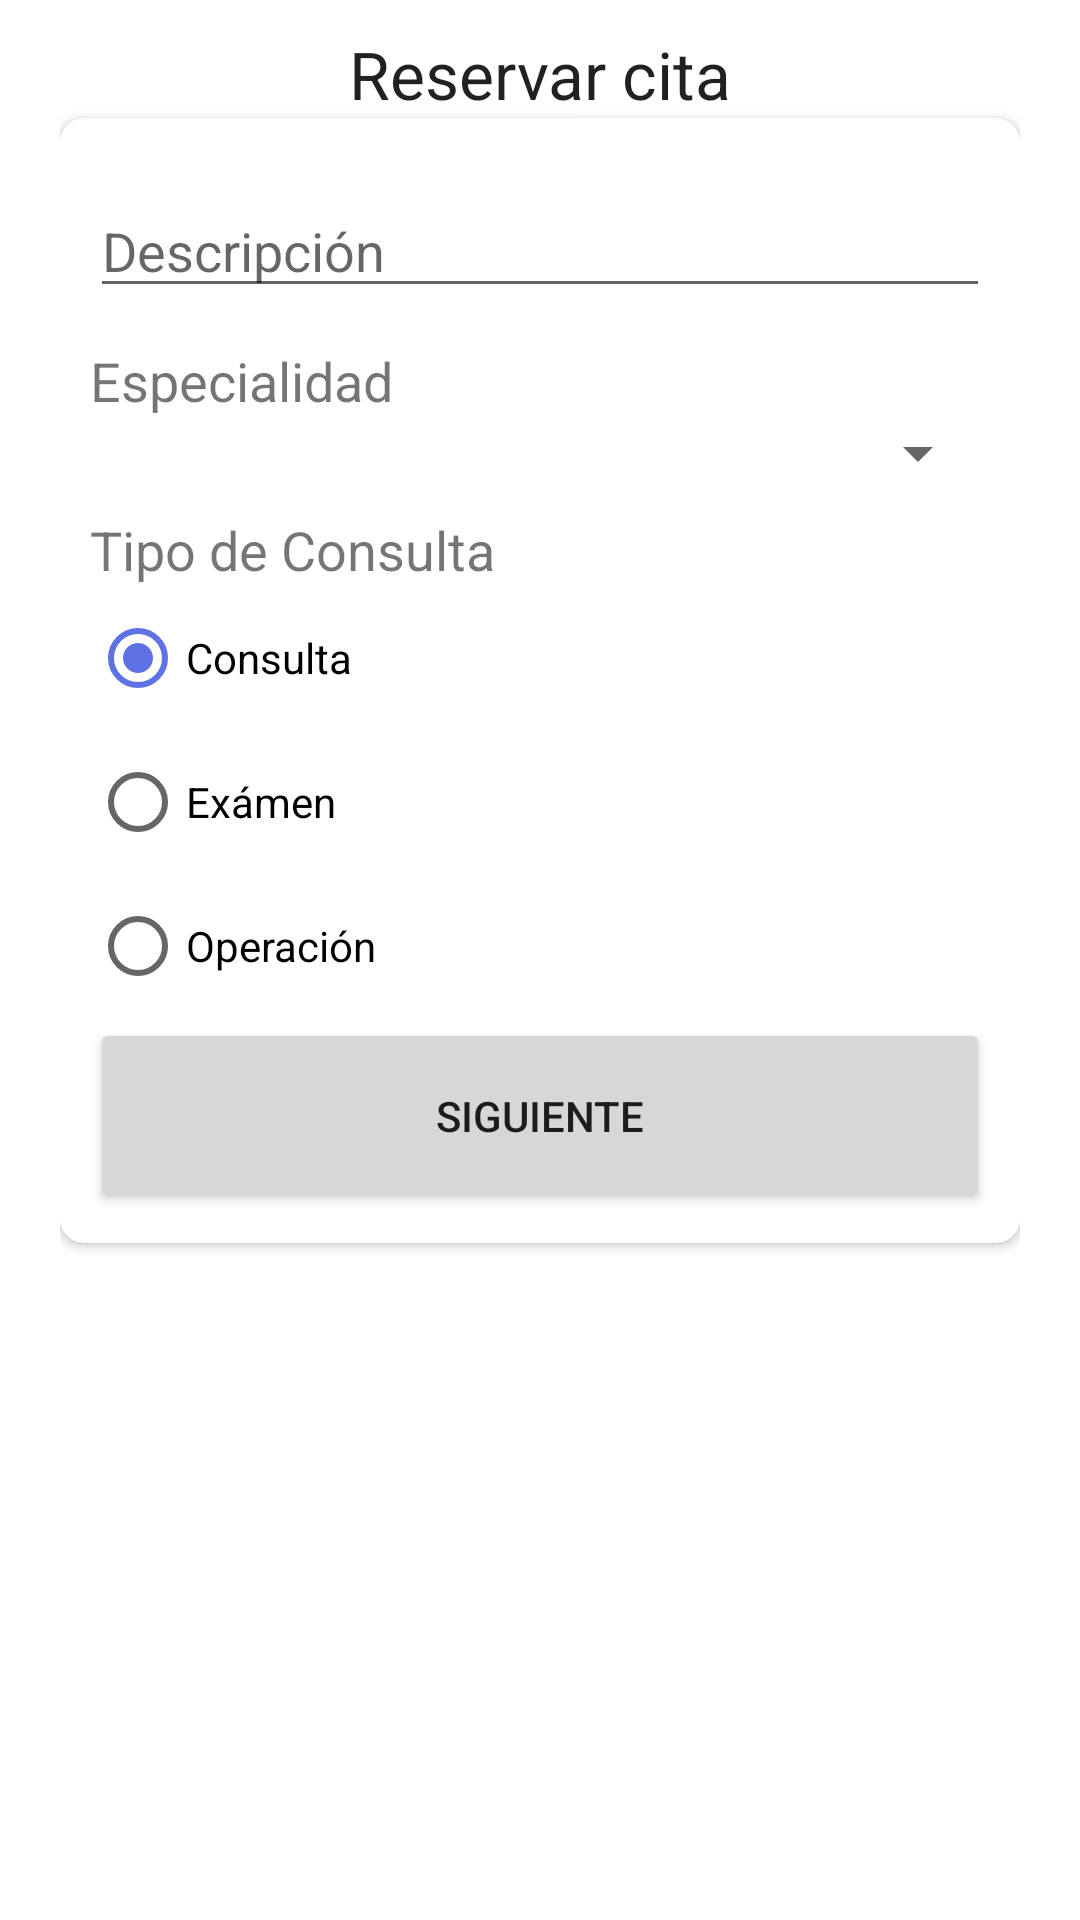

Reconstruct the res/layout file that produces this screen, plus the resources it refers to.
<!-- AndroidManifest.xml: application theme Theme.MyAppointments -->
<!-- res/layout/activity_create_appointment.xml -->
<?xml version="1.0" encoding="utf-8"?>
<LinearLayout xmlns:app="http://schemas.android.com/apk/res-auto"
    xmlns:tools="http://schemas.android.com/tools"
    xmlns:android="http://schemas.android.com/apk/res/android"
    android:layout_width="match_parent"
    android:layout_height="match_parent"
    android:orientation="vertical"
    android:paddingStart="20dp"
    android:paddingEnd="20dp"
    android:paddingTop="10dp"
    android:animateLayoutChanges="true"
    tools:context=".CreateAppointmentActivity">

     <TextView
        android:layout_width="match_parent"
        android:layout_height="wrap_content"
        android:gravity="center_horizontal"
        android:textAppearance="@style/TextAppearance.AppCompat.Large"
        android:text="@string/label_create_appointment" />

      <androidx.cardview.widget.CardView
        android:id="@+id/cvStep1"
        android:layout_width="match_parent"
        android:layout_height="wrap_content"
        android:layout_gravity="center"
        app:cardCornerRadius="8dp">
        <LinearLayout
            android:layout_width="match_parent"
            android:layout_height="match_parent"
            android:orientation="vertical"
            android:padding="10dp"
            android:gravity="center_vertical">

            <EditText
                android:id="@+id/etDescription"
                android:layout_width="match_parent"
                android:layout_height="wrap_content"
                android:layout_marginTop="12dp"
                android:hint="@string/promptDescription"
                android:autofillHints=""
                android:inputType="text"/>
            <TextView
                android:layout_width="match_parent"
                android:layout_height="wrap_content"
                android:layout_marginTop="12dp"
                android:text="@string/label_specialty"
                android:textSize="18sp"/>

            <Spinner
                android:id="@+id/spinnerSpecialties"
                android:layout_width="match_parent"
                android:layout_height="wrap_content" />

            <TextView
                android:layout_width="match_parent"
                android:layout_height="wrap_content"
                android:layout_marginTop="8dp"
                android:text="@string/label_appointment_type"
                android:textSize="18sp"/>

            <RadioGroup
               android:layout_width="match_parent"
               android:layout_height="wrap_content">
               <RadioButton
                   android:checked="true"
                   android:layout_width="match_parent"
                   android:layout_height="wrap_content"
                   android:text="@string/label_type1"/>
               <RadioButton
                   android:layout_width="match_parent"
                   android:layout_height="wrap_content"
                   android:text="@string/label_type2"/>
               <RadioButton
                   android:layout_width="match_parent"
                   android:layout_height="wrap_content"
                   android:text="@string/label_type3"/>
             </RadioGroup>

             <Button
                android:id="@+id/btnNext"
                android:layout_width="match_parent"
                android:layout_height="65dp"
                android:layout_gravity="bottom"
                app:icon="@drawable/ic_navigate_next"
                app:iconGravity="end"
                style="@style/MenuButton"
                android:text="@string/btn_next" />

        </LinearLayout>
      </androidx.cardview.widget.CardView>

      <androidx.cardview.widget.CardView
        android:id="@+id/cvStep2"
        android:layout_gravity="center"
        android:layout_width="match_parent"
        android:layout_height="wrap_content"
        android:visibility="gone"
        app:cardCornerRadius="8dp">

         <LinearLayout
             android:layout_width="match_parent"
             android:layout_height="match_parent"
             android:orientation="vertical"
             android:padding="10dp"
             android:gravity="center_vertical">

             <TextView
                android:layout_width="match_parent"
                android:layout_height="wrap_content"
                android:text="@string/label_doctor"
                android:textSize="18sp"/>

            <Spinner
                android:id="@+id/spinnerDoctors"
                android:layout_width="match_parent"
                android:layout_height="wrap_content" />

            <EditText
                android:id="@+id/etScheduledDate"
                android:layout_width="match_parent"
                android:layout_height="wrap_content"
                android:inputType="date"
                android:focusable="false"
                android:clickable="true"
                android:maxLines="1"
                android:autofillHints=""
                android:hint="@string/label_appointment_date"/>

            <TextView
                android:layout_width="match_parent"
                android:layout_height="wrap_content"
                android:layout_marginTop="12dp"
                android:text="@string/label_hours"
                android:gravity="center"
                android:textSize="18sp"/>

            <androidx.core.widget.NestedScrollView
                    android:layout_width="match_parent"
                    android:layout_height="0dp"
                    android:layout_weight="1">
                    <LinearLayout
                        android:layout_width="match_parent"
                        android:layout_height="wrap_content"
                        android:gravity="center_horizontal"
                        android:paddingStart="30dp"
                        android:orientation="horizontal">

                        <LinearLayout
                            android:id="@+id/rgLeft"
                            android:layout_width="0dp"
                            android:layout_height="wrap_content"
                            android:orientation="vertical"
                            android:layout_weight="1">
                            <RadioButton
                                android:layout_width="wrap_content"
                                android:layout_height="wrap_content"
                                android:text="8:00 AM"/>

                        </LinearLayout>

                        <LinearLayout
                            android:id="@+id/rgRight"
                            android:layout_width="0dp"
                            android:layout_height="wrap_content"
                            android:layout_weight="1"
                            android:orientation="vertical"
                            android:paddingStart="20dp">
                            <RadioButton
                                android:layout_width="wrap_content"
                                android:layout_height="wrap_content"
                                android:text="8:00 AM"/>

                        </LinearLayout>

                    </LinearLayout>
                </androidx.core.widget.NestedScrollView>

                <Button
                        android:id="@+id/btConfirm"
                        android:layout_width="match_parent"
                        android:layout_height="65dp"
                        app:icon="@drawable/ic_check"
                        app:iconGravity="end"
                        style="@style/MenuButton"
                        android:text="@string/btn_confirm" />
         </LinearLayout>
      </androidx.cardview.widget.CardView>

</LinearLayout>
<!-- resources referenced by this layout -->
<resources>
  <string name="btn_confirm">Confirmar</string>
  <string name="btn_next">Siguiente</string>
  <string name="label_appointment_date">Fecha de la cita</string>
  <string name="label_appointment_type">Tipo de Consulta</string>
  <string name="label_create_appointment">Reservar cita</string>
  <string name="label_doctor">Médico</string>
  <string name="label_hours">Hora de atención</string>
  <string name="label_specialty">Especialidad</string>
  <string name="label_type1">Consulta</string>
  <string name="label_type2">Exámen</string>
  <string name="label_type3">Operación</string>
  <string name="promptDescription">Descripción</string>
  <style name="MenuButton">
        <item name="android:paddingStart">85dp</item>
          <item name="android:paddingEnd">85dp</item>
          <item name="android:layout_height">80dp</item>
      </style>
  <style name="Theme.MyAppointments" parent="Theme.MaterialComponents.DayNight.DarkActionBar">
          
          <item name="colorPrimary">@color/purple_500</item>
          <item name="colorPrimaryVariant">@color/purple_700</item>
          <item name="colorOnPrimary">@color/white</item>
          
          <item name="colorSecondary">@color/teal_200</item>
          <item name="colorSecondaryVariant">@color/teal_700</item>
          <item name="colorOnSecondary">@color/black</item>
          
          <item name="android:statusBarColor" tools:targetApi="l">?attr/colorPrimaryVariant</item>
          
      </style>
  <color name="purple_500">#5e72e4</color>
  <color name="purple_700">#172b4d</color>
  <color name="white">#FFFFFF</color>
  <color name="teal_200">#5e72e4</color>
  <color name="teal_700">#757575</color>
  <color name="black">#212121</color>
</resources>
